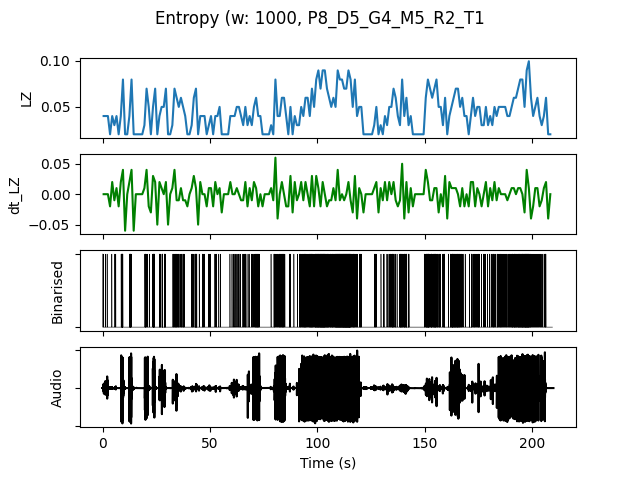

The data file committed next to this chart (first rows):
, t0, LZ, dt_LZ, IOI, nCounts
0.0, 0.0, 0.03986, 0.0, 0.5, 2
1.0, 1.0, 0.03986, 0.0, 1.0, 1
2.0, 2.0, 0.03986, 0.0, 1.0, 1
3.0, 3.0, 0.01993, -0.01993, 0.0, 0
4.0, 4.0, 0.03986, 0.01993, 1.0, 1
5.0, 5.0, 0.0299, -0.009966, 1.0, 1
6.0, 6.0, 0.03986, 0.009966, 1.0, 1
7.0, 7.0, 0.01993, -0.01993, 0.0, 0
8.0, 8.0, 0.03986, 0.01993, 0.25, 4
9.0, 9.0, 0.07973, 0.03986, 0.1667, 6
10.0, 10.0, 0.01993, -0.05979, 0.0, 0
11.0, 11.0, 0.01993, 0.0, 0.0, 0
12.0, 12.0, 0.03986, 0.01993, 0.25, 4
13.0, 13.0, 0.07973, 0.03986, 0.25, 4
14.0, 14.0, 0.01993, -0.05979, 0.0, 0
15.0, 15.0, 0.01993, 0.0, 0.0, 0
16.0, 16.0, 0.01993, 0.0, 0.0, 0
17.0, 17.0, 0.01993, 0.0, 0.0, 0
18.0, 18.0, 0.01993, 0.0, 0.0, 0
19.0, 19.0, 0.0299, 0.009966, 0.5, 2
20.0, 20.0, 0.06976, 0.03986, 0.3333, 3
21.0, 21.0, 0.04983, -0.01993, 0.5, 2
22.0, 22.0, 0.01993, -0.0299, 0.0, 0
23.0, 23.0, 0.04983, 0.0299, 0.1667, 6
24.0, 24.0, 0.06976, 0.01993, 0.25, 4
25.0, 25.0, 0.01993, -0.04983, 0.0, 0
26.0, 26.0, 0.03986, 0.01993, 0.25, 4
27.0, 27.0, 0.04983, 0.009966, 0.25, 4
28.0, 28.0, 0.04983, 0.0, 0.5, 2
29.0, 29.0, 0.06976, 0.01993, 0.25, 4
30.0, 30.0, 0.01993, -0.04983, 0.0, 0
31.0, 31.0, 0.01993, 0.0, 0.0, 0
32.0, 32.0, 0.0299, 0.009966, 1.0, 1
33.0, 33.0, 0.06976, 0.03986, 0.25, 4
34.0, 34.0, 0.05979, -0.009966, 0.25, 4
35.0, 35.0, 0.04983, -0.009966, 0.5, 2
36.0, 36.0, 0.05979, 0.009966, 0.3333, 3
37.0, 37.0, 0.04983, -0.009966, 0.3333, 3
38.0, 38.0, 0.03986, -0.009966, 1.0, 1
39.0, 39.0, 0.01993, -0.01993, 0.0, 0
40.0, 40.0, 0.01993, 0.0, 0.0, 0
41.0, 41.0, 0.0299, 0.009966, 0.5, 2
42.0, 42.0, 0.05979, 0.0299, 0.5, 2
43.0, 43.0, 0.06976, 0.009966, 0.1429, 7
44.0, 44.0, 0.01993, -0.04983, 0.0, 0
45.0, 45.0, 0.03986, 0.01993, 1.0, 1
46.0, 46.0, 0.03986, 0.0, 0.5, 2
47.0, 47.0, 0.03986, 0.0, 0.5, 2
48.0, 48.0, 0.01993, -0.01993, 0.0, 0
49.0, 49.0, 0.0299, 0.009966, 0.5, 2
50.0, 50.0, 0.03986, 0.009966, 1.0, 1
51.0, 51.0, 0.01993, -0.01993, 0.0, 0
52.0, 52.0, 0.03986, 0.01993, 0.5, 2
53.0, 53.0, 0.03986, 0.0, 1.0, 1
54.0, 54.0, 0.04983, 0.009966, 0.5, 2
55.0, 55.0, 0.01993, -0.0299, 0.0, 0
56.0, 56.0, 0.01993, 0.0, 0.0, 0
57.0, 57.0, 0.01993, 0.0, 0.0, 0
58.0, 58.0, 0.01993, 0.0, 0.0, 0
59.0, 59.0, 0.03986, 0.01993, 1.0, 1
... 149 more rows
